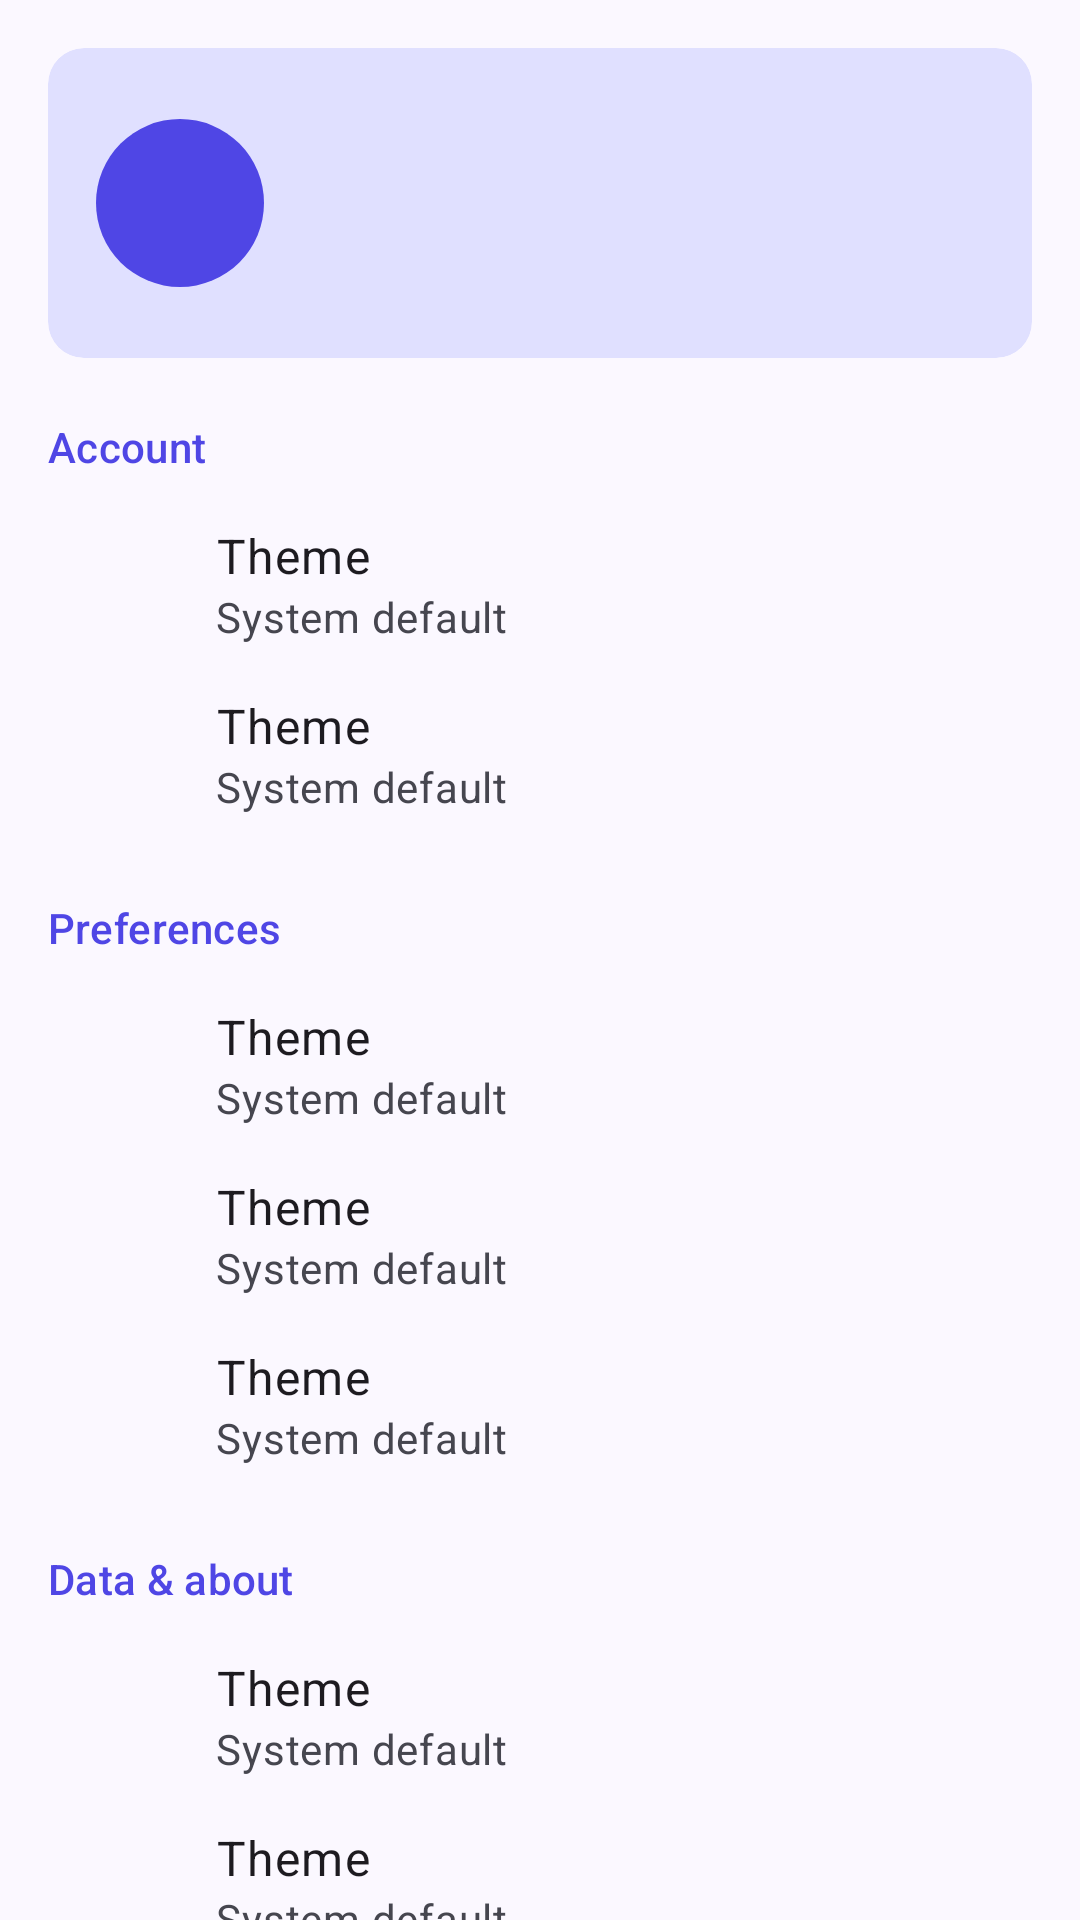

This screen was rendered from an Android layout file. Write that file and the resources it references.
<!-- AndroidManifest.xml: application theme Theme.TimeTracker -->
<!-- res/layout/fragment_settings.xml -->
<?xml version="1.0" encoding="utf-8"?>
<androidx.coordinatorlayout.widget.CoordinatorLayout xmlns:android="http://schemas.android.com/apk/res/android"
    xmlns:app="http://schemas.android.com/apk/res-auto"
    xmlns:tools="http://schemas.android.com/tools"
    android:layout_width="match_parent"
    android:layout_height="match_parent">

    <androidx.core.widget.NestedScrollView
        android:layout_width="match_parent"
        android:layout_height="match_parent">

        <LinearLayout
            android:layout_width="match_parent"
            android:layout_height="wrap_content"
            android:orientation="vertical"
            android:padding="16dp">

            <com.google.android.material.card.MaterialCardView
                style="@style/Widget.Material3.CardView.Filled"
                android:layout_width="match_parent"
                android:layout_height="wrap_content"
                app:cardBackgroundColor="?attr/colorPrimaryContainer">

                <LinearLayout
                    android:layout_width="match_parent"
                    android:layout_height="wrap_content"
                    android:gravity="center_vertical"
                    android:orientation="horizontal"
                    android:padding="16dp">

                    <TextView
                        android:id="@+id/profileInitial"
                        android:layout_width="56dp"
                        android:layout_height="56dp"
                        android:background="@drawable/bg_circle"
                        android:backgroundTint="?attr/colorPrimary"
                        android:gravity="center"
                        android:importantForAccessibility="no"
                        android:textAppearance="?attr/textAppearanceHeadlineSmall"
                        android:textColor="?attr/colorOnPrimary"
                        tools:text="V" />

                    <LinearLayout
                        android:layout_width="0dp"
                        android:layout_height="wrap_content"
                        android:layout_marginStart="16dp"
                        android:layout_weight="1"
                        android:orientation="vertical">

                        <TextView
                            android:id="@+id/profileName"
                            android:layout_width="wrap_content"
                            android:layout_height="wrap_content"
                            android:textAppearance="?attr/textAppearanceTitleLarge"
                            android:textColor="?attr/colorOnPrimaryContainer"
                            tools:text="Vansh Panchal" />

                        <TextView
                            android:id="@+id/profileUsername"
                            android:layout_width="wrap_content"
                            android:layout_height="wrap_content"
                            android:textAppearance="?attr/textAppearanceBodyMedium"
                            android:textColor="?attr/colorOnPrimaryContainer"
                            tools:text="\@vansh" />

                        <TextView
                            android:id="@+id/profileLevel"
                            android:layout_width="wrap_content"
                            android:layout_height="wrap_content"
                            android:layout_marginTop="4dp"
                            android:textAppearance="?attr/textAppearanceLabelLarge"
                            android:textColor="?attr/colorOnPrimaryContainer"
                            tools:text="Level 3 · Achiever · 420 XP" />
                    </LinearLayout>
                </LinearLayout>
            </com.google.android.material.card.MaterialCardView>

            <TextView
                style="@style/Widget.TimeTracker.SectionTitle"
                android:text="@string/settings_section_account" />

            <include
                android:id="@+id/rowEditName"
                layout="@layout/item_setting_row" />

            <include
                android:id="@+id/rowChangePassword"
                layout="@layout/item_setting_row" />

            <TextView
                style="@style/Widget.TimeTracker.SectionTitle"
                android:text="@string/settings_section_preferences" />

            <include
                android:id="@+id/rowTheme"
                layout="@layout/item_setting_row" />

            <include
                android:id="@+id/rowNotifications"
                layout="@layout/item_setting_row" />

            <include
                android:id="@+id/rowExactAlarms"
                layout="@layout/item_setting_row" />

            <TextView
                style="@style/Widget.TimeTracker.SectionTitle"
                android:text="@string/settings_section_data" />

            <include
                android:id="@+id/rowSampleData"
                layout="@layout/item_setting_row" />

            <include
                android:id="@+id/rowAbout"
                layout="@layout/item_setting_row" />

            <com.google.android.material.button.MaterialButton
                android:id="@+id/logoutButton"
                style="@style/Widget.Material3.Button.OutlinedButton.Icon"
                android:layout_width="match_parent"
                android:layout_height="56dp"
                android:layout_marginTop="24dp"
                android:text="@string/action_logout"
                android:textColor="?attr/colorError"
                app:icon="@drawable/ic_logout"
                app:iconTint="?attr/colorError"
                app:strokeColor="?attr/colorError" />
        </LinearLayout>
    </androidx.core.widget.NestedScrollView>
</androidx.coordinatorlayout.widget.CoordinatorLayout>
<!-- res/layout/item_setting_row.xml (included above) -->
<?xml version="1.0" encoding="utf-8"?>
<LinearLayout xmlns:android="http://schemas.android.com/apk/res/android"
    xmlns:app="http://schemas.android.com/apk/res-auto"
    xmlns:tools="http://schemas.android.com/tools"
    android:layout_width="match_parent"
    android:layout_height="wrap_content"
    android:background="?attr/selectableItemBackground"
    android:clickable="true"
    android:focusable="true"
    android:gravity="center_vertical"
    android:minHeight="56dp"
    android:orientation="horizontal"
    android:paddingHorizontal="8dp"
    android:paddingVertical="8dp">

    <ImageView
        android:id="@+id/rowIcon"
        android:layout_width="24dp"
        android:layout_height="24dp"
        android:importantForAccessibility="no"
        app:tint="?attr/colorOnSurfaceVariant"
        tools:src="@drawable/ic_settings" />

    <LinearLayout
        android:layout_width="0dp"
        android:layout_height="wrap_content"
        android:layout_marginStart="24dp"
        android:layout_weight="1"
        android:orientation="vertical">

        <TextView
            android:id="@+id/rowTitle"
            android:layout_width="match_parent"
            android:layout_height="wrap_content"
            android:textAppearance="?attr/textAppearanceBodyLarge"
            tools:text="Theme" />

        <TextView
            android:id="@+id/rowSubtitle"
            android:layout_width="match_parent"
            android:layout_height="wrap_content"
            android:textAppearance="?attr/textAppearanceBodyMedium"
            android:textColor="?attr/colorOnSurfaceVariant"
            tools:text="System default" />
    </LinearLayout>
</LinearLayout>
<!-- resources referenced by this layout -->
<resources>
  <!-- drawable bg_circle (drawable) -->
  <?xml version="1.0" encoding="utf-8"?>
  <shape xmlns:android="http://schemas.android.com/apk/res/android"
      android:shape="oval">
      <solid android:color="@android:color/white" />
  </shape>
  <string name="action_logout">Logout</string>
  <string name="settings_section_account">Account</string>
  <string name="settings_section_data">Data &amp; about</string>
  <string name="settings_section_preferences">Preferences</string>
  <style name="Widget.TimeTracker.SectionTitle" parent="">
          <item name="android:layout_width">wrap_content</item>
          <item name="android:layout_height">wrap_content</item>
          <item name="android:textAppearance">?attr/textAppearanceTitleSmall</item>
          <item name="android:textColor">?attr/colorPrimary</item>
          <item name="android:layout_marginTop">20dp</item>
          <item name="android:layout_marginBottom">8dp</item>
      </style>
  <style name="Theme.TimeTracker" parent="Base.Theme.TimeTracker" />
  <color name="md_primary">#4F46E5</color>
  <color name="md_on_primary">#FFFFFF</color>
  <color name="md_primary_container">#E0E0FF</color>
  <color name="md_on_primary_container">#13126B</color>
  <color name="md_secondary">#C2410C</color>
  <color name="md_on_secondary">#FFFFFF</color>
  <color name="md_secondary_container">#FFDBC8</color>
  <color name="md_on_secondary_container">#341100</color>
  <color name="md_tertiary">#047857</color>
  <color name="md_on_tertiary">#FFFFFF</color>
  <color name="md_tertiary_container">#C6F6D5</color>
  <color name="md_on_tertiary_container">#00391F</color>
  <color name="md_error">#BA1A1A</color>
  <color name="md_on_error">#FFFFFF</color>
  <color name="md_error_container">#FFDAD6</color>
  <color name="md_on_error_container">#410002</color>
  <color name="md_background">#FBF8FF</color>
  <color name="md_on_background">#1B1B21</color>
  <color name="md_surface">#FBF8FF</color>
  <color name="md_on_surface">#1B1B21</color>
  <color name="md_surface_variant">#E4E1EC</color>
  <color name="md_on_surface_variant">#46464F</color>
  <color name="md_outline">#777680</color>
  <color name="md_outline_variant">#C7C5D0</color>
  <color name="md_surface_container_lowest">#FFFFFF</color>
  <color name="md_surface_container_low">#F5F2FA</color>
  <color name="md_surface_container">#EFEDF4</color>
  <color name="md_surface_container_high">#E9E7EF</color>
  <color name="md_surface_container_highest">#E4E1E9</color>
</resources>
